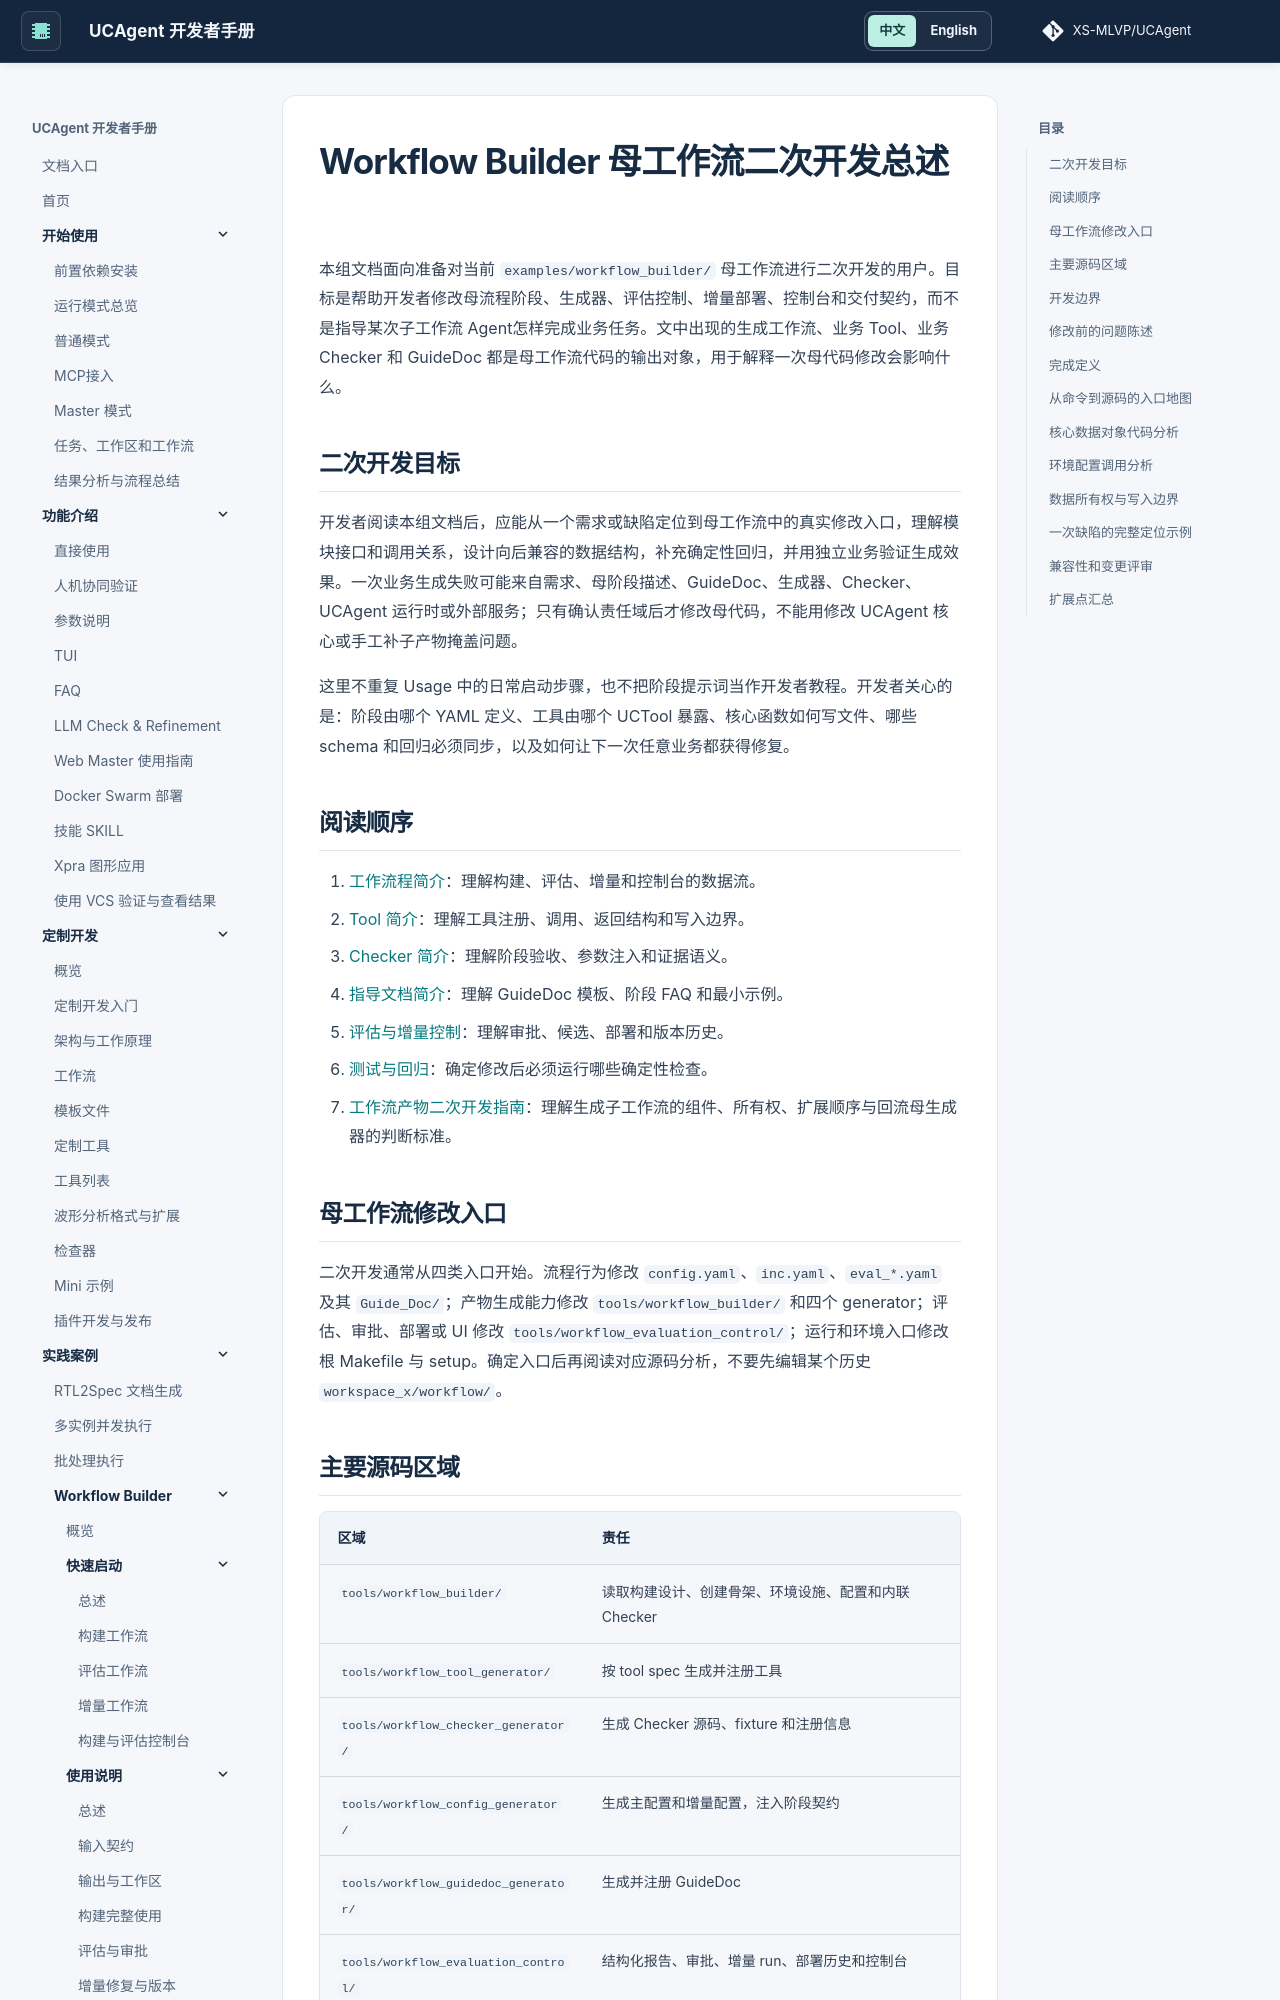

repository: XS-MLVP/UCAgent · page: content/04_case/03_workflow_builder/03_develop/00_overview/index.html · generator: mkdocs


# Workflow Builder 母工作流二次开发总述

本组文档面向准备对当前 `examples/workflow_builder/` 母工作流进行二次开发的用户。目标是帮助开发者修改母流程阶段、生成器、评估控制、增量部署、控制台和交付契约，而不是指导某次子工作流 Agent怎样完成业务任务。文中出现的生成工作流、业务 Tool、业务 Checker 和 GuideDoc 都是母工作流代码的输出对象，用于解释一次母代码修改会影响什么。

## 二次开发目标

开发者阅读本组文档后，应能从一个需求或缺陷定位到母工作流中的真实修改入口，理解模块接口和调用关系，设计向后兼容的数据结构，补充确定性回归，并用独立业务验证生成效果。一次业务生成失败可能来自需求、母阶段描述、GuideDoc、生成器、Checker、UCAgent 运行时或外部服务；只有确认责任域后才修改母代码，不能用修改 UCAgent 核心或手工补子产物掩盖问题。

这里不重复 Usage 中的日常启动步骤，也不把阶段提示词当作开发者教程。开发者关心的是：阶段由哪个 YAML 定义、工具由哪个 UCTool 暴露、核心函数如何写文件、哪些 schema 和回归必须同步，以及如何让下一次任意业务都获得修复。

## 阅读顺序

1. [工作流程简介](01_workflow.md)：理解构建、评估、增量和控制台的数据流。
2. [Tool 简介](02_tools.md)：理解工具注册、调用、返回结构和写入边界。
3. [Checker 简介](03_checkers.md)：理解阶段验收、参数注入和证据语义。
4. [指导文档简介](04_guide_docs.md)：理解 GuideDoc 模板、阶段 FAQ 和最小示例。
5. [评估与增量控制](05_evaluation_and_incremental_control.md)：理解审批、候选、部署和版本历史。
6. [测试与回归](06_testing.md)：确定修改后必须运行哪些确定性检查。
7. [工作流产物二次开发指南](07_generated_workflow_development.md)：理解生成子工作流的组件、所有权、扩展顺序与回流母生成器的判断标准。

## 母工作流修改入口

二次开发通常从四类入口开始。流程行为修改 `config.yaml`、`inc.yaml`、`eval_*.yaml` 及其 `Guide_Doc/`；产物生成能力修改 `tools/workflow_builder/` 和四个 generator；评估、审批、部署或 UI 修改 `tools/workflow_evaluation_control/`；运行和环境入口修改根 Makefile 与 setup。确定入口后再阅读对应源码分析，不要先编辑某个历史 `workspace_x/workflow/`。

## 主要源码区域

| 区域 | 责任 |
| --- | --- |
| `tools/workflow_builder/` | 读取构建设计、创建骨架、环境设施、配置和内联 Checker |
| `tools/workflow_tool_generator/` | 按 tool spec 生成并注册工具 |
| `tools/workflow_checker_generator/` | 生成 Checker 源码、fixture 和注册信息 |
| `tools/workflow_config_generator/` | 生成主配置和增量配置，注入阶段契约 |
| `tools/workflow_guidedoc_generator/` | 生成并注册 GuideDoc |
| `tools/workflow_evaluation_control/` | 结构化报告、审批、增量 run、部署历史和控制台 |
| `Guide_Doc/` | 母工作流各阶段执行规则、FAQ 和评估规则 |
| `regression/` | 不依赖模型的协议、边界和回归测试 |
